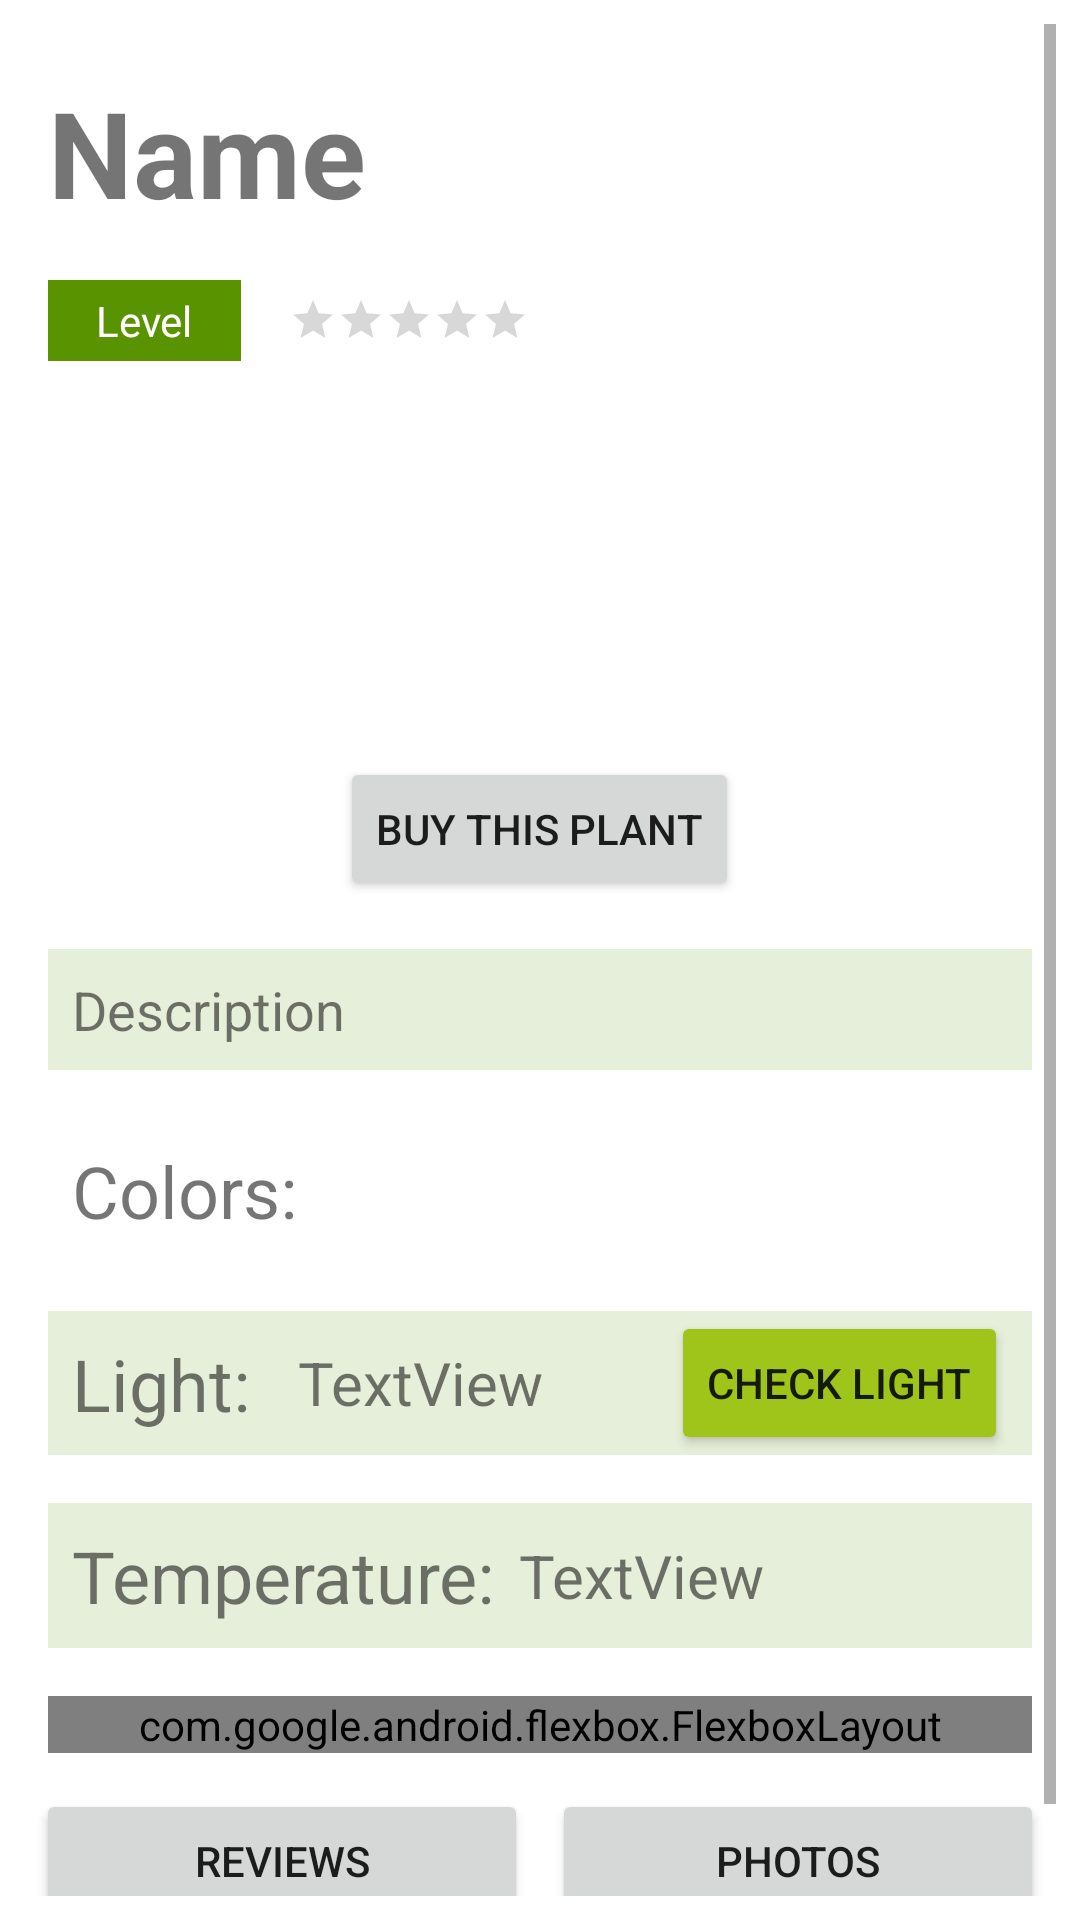

Write the Android layout XML for this screen, with the resource values it uses.
<!-- AndroidManifest.xml: application theme Theme.Final -->
<!-- res/layout/activity_plant.xml -->
<?xml version="1.0" encoding="utf-8"?>
<androidx.constraintlayout.widget.ConstraintLayout xmlns:android="http://schemas.android.com/apk/res/android"
    xmlns:app="http://schemas.android.com/apk/res-auto"
    xmlns:tools="http://schemas.android.com/tools"
    android:layout_width="match_parent"
    android:layout_height="match_parent">

    <ScrollView
        android:layout_width="match_parent"
        android:layout_height="match_parent"
        android:layout_marginStart="8dp"
        android:layout_marginTop="8dp"
        android:layout_marginEnd="8dp"
        android:layout_marginBottom="8dp"
        app:layout_constraintBottom_toBottomOf="parent"
        app:layout_constraintEnd_toEndOf="parent"
        app:layout_constraintStart_toStartOf="parent"
        app:layout_constraintTop_toTopOf="parent">

        <LinearLayout
            android:layout_width="match_parent"
            android:layout_height="wrap_content"
            android:gravity="center"
            android:orientation="vertical">

            <LinearLayout
                android:layout_width="match_parent"
                android:layout_height="wrap_content"
                android:orientation="horizontal">

                <TextView
                    android:id="@+id/textView_plantName"
                    android:layout_width="wrap_content"
                    android:layout_height="wrap_content"
                    android:layout_marginStart="8dp"
                    android:layout_marginTop="16dp"
                    android:layout_marginEnd="8dp"
                    android:layout_marginBottom="8dp"
                    android:layout_weight="1"
                    android:text="@string/name"
                    android:textAlignment="textStart"
                    android:textSize="40sp"
                    android:textStyle="bold" />

                <ImageView
                    android:id="@+id/imageView_plantSaved"
                    android:layout_width="40dp"
                    android:layout_height="40dp"
                    android:layout_marginStart="8dp"
                    android:layout_marginTop="16dp"
                    android:layout_marginEnd="8dp"
                    android:layout_marginBottom="8dp"
                    android:scaleType="fitXY"
                    tools:srcCompat="@tools:sample/avatars" />
            </LinearLayout>

            <LinearLayout
                android:layout_width="match_parent"
                android:layout_height="match_parent"
                android:gravity="center_vertical"
                android:orientation="horizontal">

                <TextView
                    android:id="@+id/textView_level"
                    android:layout_width="wrap_content"
                    android:layout_height="wrap_content"
                    android:layout_margin="8dp"
                    android:background="@color/medium_green"
                    android:paddingStart="16dp"
                    android:paddingTop="4dp"
                    android:paddingEnd="16dp"
                    android:paddingBottom="4dp"
                    android:text="@string/level"
                    android:textColor="@color/white" />

                <RatingBar
                    android:id="@+id/ratingBar_plant"
                    style="@style/Widget.AppCompat.RatingBar.Small"
                    android:layout_width="wrap_content"
                    android:layout_height="wrap_content"
                    android:layout_margin="8dp"
                    android:isIndicator="true"
                    android:numStars="5" />
            </LinearLayout>

            <LinearLayout
                android:layout_width="match_parent"
                android:layout_height="match_parent"
                android:orientation="horizontal">

                <ImageView
                    android:id="@+id/imageView_plant1"
                    android:layout_width="100dp"
                    android:layout_height="100dp"
                    android:layout_margin="8dp"
                    android:layout_weight="1"
                    android:scaleType="centerCrop"
                    tools:srcCompat="@tools:sample/avatars" />

                <ImageView
                    android:id="@+id/imageView_plant2"
                    android:layout_width="100dp"
                    android:layout_height="100dp"
                    android:layout_margin="8dp"
                    android:layout_weight="1"
                    android:scaleType="centerCrop"
                    tools:srcCompat="@tools:sample/avatars" />

                <ImageView
                    android:id="@+id/imageView_plant3"
                    android:layout_width="100dp"
                    android:layout_height="100dp"
                    android:layout_margin="8dp"
                    android:layout_weight="1"
                    android:scaleType="centerCrop"
                    tools:srcCompat="@tools:sample/avatars" />
            </LinearLayout>

            <Button
                android:id="@+id/button_buy"
                android:layout_width="wrap_content"
                android:layout_height="wrap_content"
                android:layout_margin="8dp"
                android:text="@string/buy" />

            <TextView
                android:id="@+id/textView_plantDesc"
                android:layout_width="match_parent"
                android:layout_height="wrap_content"
                android:layout_margin="8dp"
                android:background="@color/faded_medium_green"
                android:padding="8dp"
                android:text="@string/description"
                android:textSize="18sp" />

            <LinearLayout
                android:id="@+id/layout_colors"
                android:layout_width="match_parent"
                android:layout_height="wrap_content"
                android:layout_margin="8dp"
                android:orientation="horizontal">

                <TextView
                    android:id="@+id/textView_colors"
                    android:layout_width="wrap_content"
                    android:layout_height="wrap_content"
                    android:layout_margin="8dp"
                    android:text="@string/colors"
                    android:textSize="24sp" />
            </LinearLayout>

            <LinearLayout
                android:layout_width="match_parent"
                android:layout_height="match_parent"
                android:layout_margin="8dp"
                android:background="@color/faded_medium_green"
                android:gravity="center_vertical"
                android:orientation="horizontal">

                <TextView
                    android:id="@+id/textView_plantLight"
                    android:layout_width="wrap_content"
                    android:layout_height="match_parent"
                    android:padding="8dp"
                    android:text="@string/light"
                    android:textSize="24sp" />

                <TextView
                    android:id="@+id/textView_lightDesc"
                    android:layout_width="wrap_content"
                    android:layout_height="wrap_content"
                    android:layout_margin="8dp"
                    android:layout_weight="1"
                    android:text="TextView"
                    android:textSize="20sp" />

                <Button
                    android:id="@+id/button_checkLight"
                    android:layout_width="wrap_content"
                    android:layout_height="wrap_content"
                    android:layout_marginLeft="8dp"
                    android:layout_marginRight="8dp"
                    android:backgroundTint="@color/light_green"
                    android:text="@string/check" />
            </LinearLayout>

            <LinearLayout
                android:layout_width="match_parent"
                android:layout_height="wrap_content"
                android:layout_margin="8dp"
                android:background="@color/faded_medium_green"
                android:gravity="center_vertical"
                android:orientation="horizontal">

                <TextView
                    android:id="@+id/textView_temp"
                    android:layout_width="wrap_content"
                    android:layout_height="wrap_content"
                    android:layout_margin="8dp"
                    android:text="@string/temp"
                    android:textSize="24sp" />

                <TextView
                    android:id="@+id/textView_tempDesc"
                    android:layout_width="match_parent"
                    android:layout_height="wrap_content"
                    android:text="TextView"
                    android:textSize="20sp" />
            </LinearLayout>

            <com.google.android.flexbox.FlexboxLayout
                android:id="@+id/flexBox_plant"
                android:layout_width="match_parent"
                android:layout_height="wrap_content"
                android:layout_margin="8dp"
                app:flexDirection="row"
                app:flexWrap="wrap"
                app:justifyContent="space_between" />

            <LinearLayout
                android:layout_width="match_parent"
                android:layout_height="match_parent"
                android:orientation="horizontal">

                <Button
                    android:id="@+id/button_reviews"
                    android:layout_width="wrap_content"
                    android:layout_height="wrap_content"
                    android:layout_margin="4dp"
                    android:layout_weight="1"
                    android:text="@string/reviews" />

                <Button
                    android:id="@+id/button_photos"
                    android:layout_width="wrap_content"
                    android:layout_height="wrap_content"
                    android:layout_margin="4dp"
                    android:layout_weight="1"
                    android:text="@string/photos" />
            </LinearLayout>

            <androidx.fragment.app.FragmentContainerView
                android:id="@+id/fragContainer_plant"
                android:layout_width="match_parent"
                android:layout_height="wrap_content"
                android:layout_margin="8dp"
                app:layout_constraintBottom_toTopOf="@+id/linearLayout"
                app:layout_constraintEnd_toEndOf="parent"
                app:layout_constraintStart_toStartOf="parent"
                app:layout_constraintTop_toTopOf="parent" />

        </LinearLayout>


    </ScrollView>

</androidx.constraintlayout.widget.ConstraintLayout>
<!-- resources referenced by this layout -->
<resources>
  <color name="faded_medium_green">#26599300</color>
  <color name="light_green">#9FC51A</color>
  <color name="medium_green">#599300</color>
  <color name="white">#FFFFFFFF</color>
  <string name="buy">Buy This Plant</string>
  <string name="check">Check Light</string>
  <string name="colors">Colors: </string>
  <string name="description">Description</string>
  <string name="level">Level</string>
  <string name="light">Light: </string>
  <string name="name">Name</string>
  <string name="photos">Photos</string>
  <string name="reviews">Reviews</string>
  <string name="temp">Temperature: </string>
  <style name="Theme.Final" parent="Theme.MaterialComponents.DayNight.DarkActionBar">
          
          <item name="colorPrimary">@color/dark_green</item>
          <item name="colorPrimaryVariant">@color/purple_700</item>
          <item name="colorOnPrimary">@color/white</item>
          
          <item name="colorSecondary">@color/medium_green</item>
          <item name="colorSecondaryVariant">@color/teal_700</item>
          <item name="colorOnSecondary">@color/black</item>
          
          <item name="android:statusBarColor" tools:targetApi="l">?attr/colorPrimaryVariant</item>
          
      </style>
  <color name="dark_green">#1C4201</color>
  <color name="purple_700">#FF3700B3</color>
  <color name="teal_700">#FF018786</color>
  <color name="black">#FF000000</color>
</resources>
